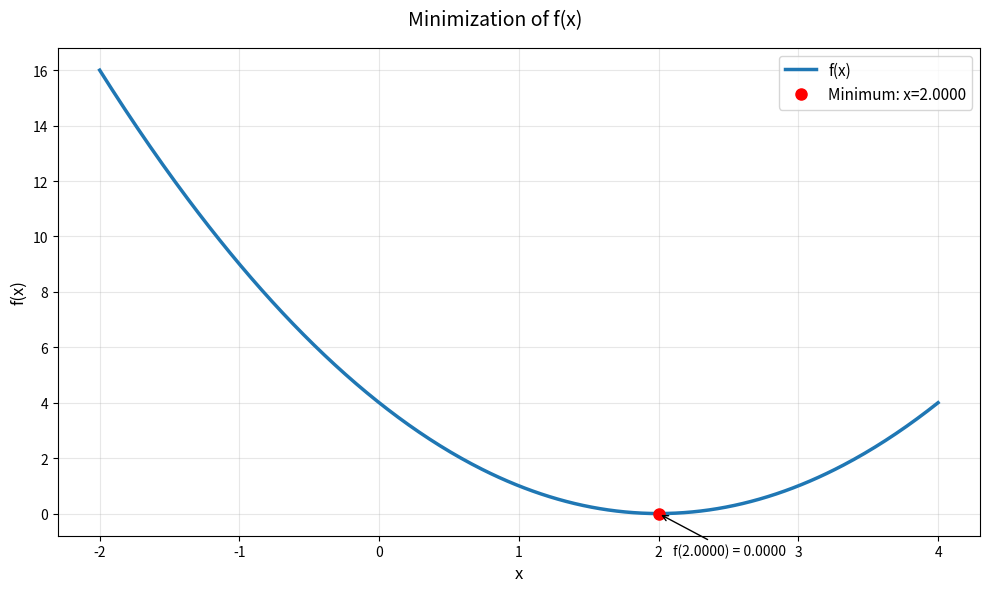
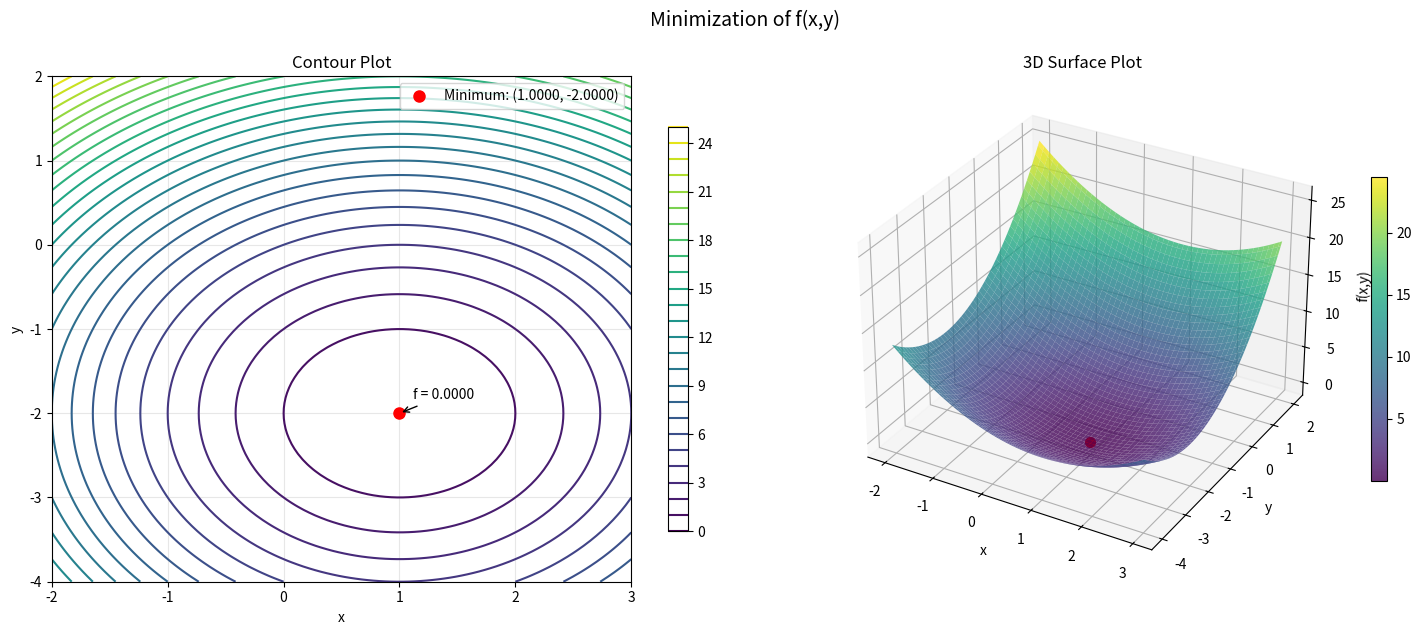
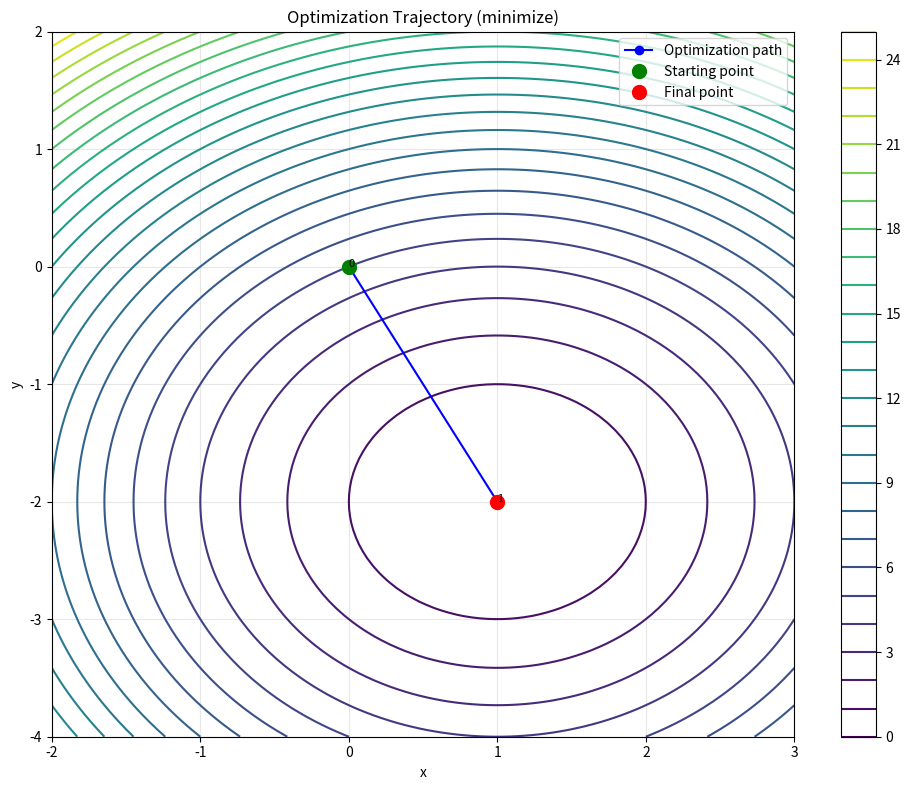
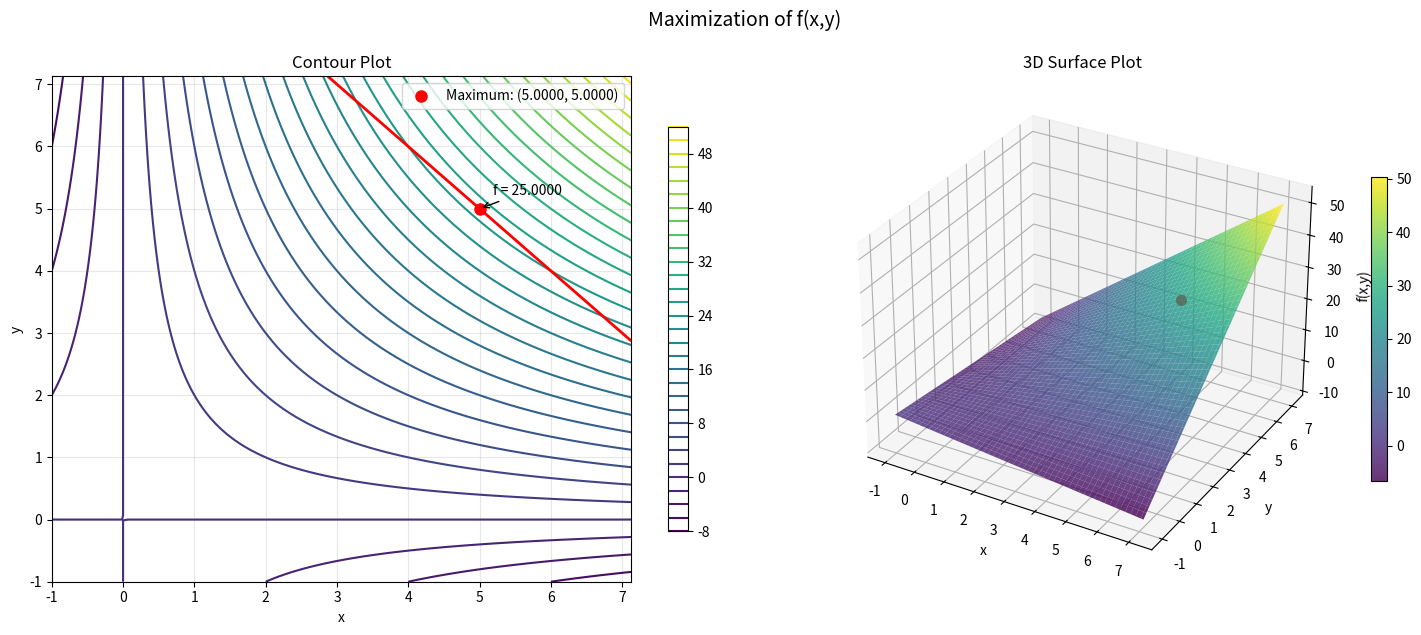
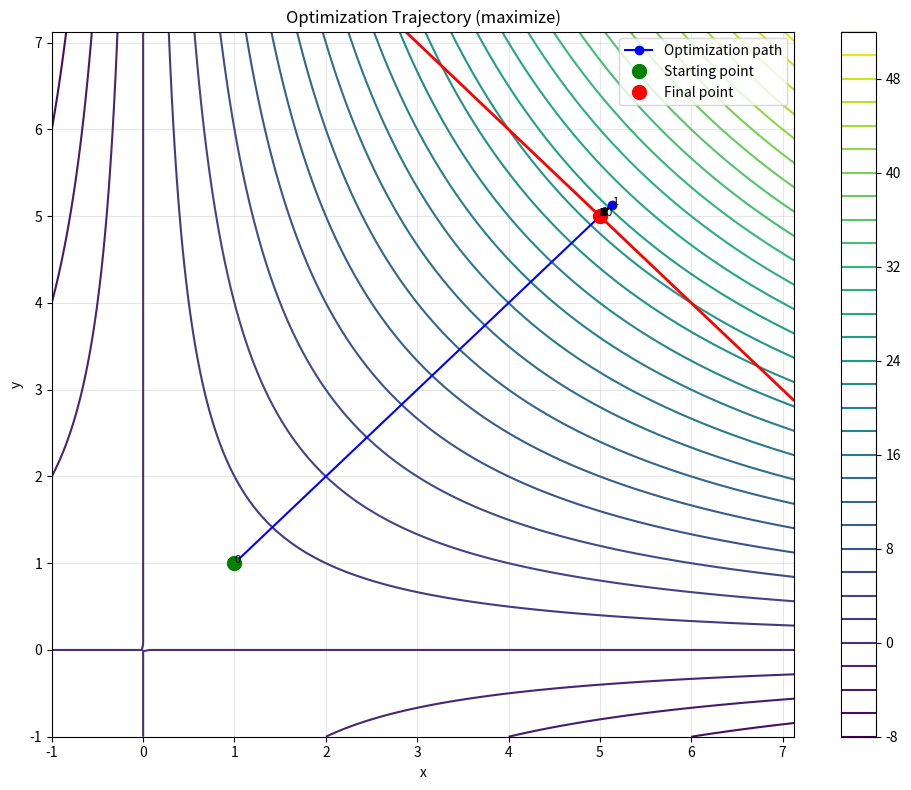

Source code (Python) for these figures, in order: (Note: this script raises an exception after producing the figures.)
import numpy as np
import matplotlib.pyplot as plt
from scipy.optimize import minimize
from mpl_toolkits.mplot3d import Axes3D
import matplotlib.patches as mpatches
from matplotlib import cm
import sympy as sp
from sympy import symbols, lambdify, diff, hessian, Matrix, solve, pi

# ----------- Helper plotting functions -----------

def plot_2d_function(f, x_range, x_min=None, mode='minimize', return_fig=False):
    """
    Create a 2D plot of a single-variable function with optimization point marked.
    
    Parameters:
    - f: Function to plot
    - x_range: Tuple (min, max) for x-axis
    - x_min: Optimal point (if known)
    - mode: 'minimize' or 'maximize'
    - return_fig: If True, returns the figure object instead of showing it
    
    Returns:
    - fig: Matplotlib figure object if return_fig=True
    """
    fig, ax = plt.subplots(figsize=(10, 6))
    x = np.linspace(*x_range, 400)
    y = f(x)
    
    # Plot the function
    ax.plot(x, y, label="f(x)", linewidth=2.5)
      # Mark the optimal point if provided
    if x_min is not None:
        try:
            # Ensure x_min is a scalar
            if isinstance(x_min, (list, np.ndarray)):
                x_min = x_min[0]
            
            f_val = f(x_min)
            
            point_label = "Minimum" if mode == 'minimize' else "Maximum"
            ax.plot(x_min, f_val, 'ro', markersize=8, label=f"{point_label}: x={x_min:.4f}")
            
            # Add vertical line from x-axis to the optimal point
            ax.vlines(x=x_min, ymin=min(y), ymax=f_val, linestyles='dashed', colors='red', alpha=0.7)
            
            # Add annotation with function value
            # Convert f_val to float explicitly to avoid formatting issues with numpy arrays
            f_val_float = float(f_val) if isinstance(f_val, np.ndarray) else f_val
            ax.annotate(f'f({x_min:.4f}) = {f_val_float:.4f}', 
                     xy=(x_min, f_val),
                     xytext=(10, -30), 
                     textcoords='offset points',
                     arrowprops=dict(arrowstyle='->'))
        except Exception as e:
            print(f"Warning: Could not plot optimal point: {e}")
    
    ax.set_xlabel("x", fontsize=12)
    ax.set_ylabel("f(x)", fontsize=12)
    ax.legend(fontsize=11)
    ax.grid(True, alpha=0.3)
    fig.suptitle(f"{'Minimization' if mode=='minimize' else 'Maximization'} of f(x)", fontsize=14)
    plt.tight_layout()
    
    if return_fig:
        return fig
    plt.show()
    return None

def plot_contour_and_surface(f, bounds, optimum=None, constraint_func=None, mode='minimize', return_fig=False):
    """
    Create contour and surface plots for multivariable optimization.
    
    Parameters:
    - f: Function to plot (takes vector input)
    - bounds: List of tuples [(x_min, x_max), (y_min, y_max)]
    - optimum: Optimal point [x, y]
    - constraint_func: Constraint function g(x,y) ≥ 0 (if applicable)
    - mode: 'minimize' or 'maximize'
    - return_fig: If True, returns the figure object instead of showing it
    
    Returns:
    - fig: Matplotlib figure object if return_fig=True
    """
    fig = plt.figure(figsize=(15, 6))
    
    # Generate grid for visualization
    x = np.linspace(*bounds[0], 100)
    y = np.linspace(*bounds[1], 100)
    X, Y = np.meshgrid(x, y)
    
    # Handle different types of function inputs
    try:
        if callable(f):
            # Handle 2D array input: f([X, Y])
            try:
                Z = f(np.array([X, Y]))
            except:
                # Handle element-wise evaluation: f(point) for each point
                Z = np.zeros_like(X)
                for i in range(X.shape[0]):
                    for j in range(X.shape[1]):
                        Z[i, j] = f(np.array([X[i, j], Y[i, j]]))
        else:
            # Assume f is a lambda that takes individual x,y inputs
            Z = np.zeros_like(X)
            for i in range(X.shape[0]):
                for j in range(X.shape[1]):
                    Z[i, j] = f(X[i, j], Y[i, j])
    except Exception as e:
        print(f"Warning: Error generating Z values: {e}")
        # Fall back to element-wise evaluation if other methods fail
        Z = np.zeros_like(X)
        for i in range(X.shape[0]):
            for j in range(X.shape[1]):
                try:
                    Z[i, j] = f(np.array([X[i, j], Y[i, j]]))
                except:
                    Z[i, j] = np.nan

    # Contour Plot
    ax1 = fig.add_subplot(121)
    contour = ax1.contour(X, Y, Z, levels=30, cmap='viridis')
    fig.colorbar(contour, ax=ax1, shrink=0.8)
    
    # Plot constraint if provided
    if constraint_func is not None:
        try:
            # Try different approaches to evaluate constraint
            try:
                C = constraint_func(np.array([X, Y]))
            except:
                C = np.zeros_like(X)
                for i in range(X.shape[0]):
                    for j in range(X.shape[1]):
                        C[i, j] = constraint_func(np.array([X[i, j], Y[i, j]]))
                        
            # Plot the constraint g(x,y) = 0
            ax1.contour(X, Y, C, levels=[0], colors='red', linewidths=2)
            
            # Add a red patch for the legend
            constraint_patch = mpatches.Patch(color='red', label='Constraint g(x,y) = 0')
            handles, labels = ax1.get_legend_handles_labels()
            handles.append(constraint_patch)
            labels.append('Constraint g(x,y) = 0')
            ax1.legend(handles, labels, loc='upper right')
        except Exception as e:
            print(f"Warning: Could not plot constraint: {e}")
    
    # Mark optimum point if provided
    if optimum is not None:
        try:
            point_label = "Minimum" if mode == 'minimize' else "Maximum"
            ax1.plot(optimum[0], optimum[1], 'ro', markersize=8, 
                   label=f"{point_label}: ({optimum[0]:.4f}, {optimum[1]:.4f})")
            ax1.annotate(f'f = {f(np.array(optimum)):.4f}', 
                       xy=(optimum[0], optimum[1]), 
                       xytext=(10, 10),
                       textcoords='offset points', 
                       arrowprops=dict(arrowstyle='->'))
            
            # Create a legend
            ax1.legend(loc='best')
        except Exception as e:
            print(f"Warning: Could not plot optimal point on contour: {e}")
    
    ax1.set_xlabel('x')
    ax1.set_ylabel('y')
    ax1.set_title("Contour Plot")
    ax1.grid(True, alpha=0.3)
    
    # Surface Plot
    ax2 = fig.add_subplot(122, projection='3d')
    
    # Plot the function surface
    try:
        surf = ax2.plot_surface(X, Y, Z, cmap='viridis', alpha=0.8, 
                              linewidth=0, antialiased=True, rstride=2, cstride=2)
        fig.colorbar(surf, ax=ax2, shrink=0.6)
    
        # Mark optimum point on surface if provided
        if optimum is not None:
            try:
                z_val = f(np.array(optimum))
                ax2.scatter(optimum[0], optimum[1], z_val, color='red', s=50, label='Optimum')
            except Exception as e:
                print(f"Warning: Could not plot optimal point on surface: {e}")
    except Exception as e:
        print(f"Warning: Could not create surface plot: {e}")
    
    ax2.set_xlabel('x')
    ax2.set_ylabel('y')
    ax2.set_zlabel('f(x,y)')
    ax2.set_title("3D Surface Plot")
    
    plt.tight_layout()
    fig.suptitle(f"{'Minimization' if mode=='minimize' else 'Maximization'} of f(x,y)", 
                fontsize=14, y=1.05)
    
    if return_fig:
        return fig
    plt.show()
    return None

def plot_optimization_trajectory(f, path, bounds, constraint_func=None, mode='minimize', return_fig=False):
    """
    Visualize the optimization trajectory on a contour plot.
    
    Parameters:
    - f: Function being optimized
    - path: List of points visited during optimization
    - bounds: List of tuples [(x_min, x_max), (y_min, y_max)]
    - constraint_func: Constraint function g(x,y) ≥ 0 (if applicable)
    - mode: 'minimize' or 'maximize'
    - return_fig: Whether to return the figure instead of displaying it
    
    Returns:
    - fig: Matplotlib figure if return_fig=True
    """
    fig, ax = plt.subplots(figsize=(10, 8))
    
    # Generate grid for visualization
    x = np.linspace(*bounds[0], 100)
    y = np.linspace(*bounds[1], 100)
    X, Y = np.meshgrid(x, y)
    
    # Calculate Z values
    try:
        Z = np.zeros_like(X)
        for i in range(X.shape[0]):
            for j in range(X.shape[1]):
                Z[i, j] = f(np.array([X[i, j], Y[i, j]]))
    except:
        # Try alternate approach
        try:
            Z = f(np.array([X, Y]))
        except Exception as e:
            print(f"Warning: Error generating Z values: {e}")
            Z = np.zeros_like(X)
    
    # Create contour plot
    contour = ax.contour(X, Y, Z, levels=30, cmap='viridis')
    fig.colorbar(contour, ax=ax)
    
    # Plot constraint if provided
    if constraint_func is not None:
        try:
            C = np.zeros_like(X)
            for i in range(X.shape[0]):
                for j in range(X.shape[1]):
                    C[i, j] = constraint_func(np.array([X[i, j], Y[i, j]]))
            
            ax.contour(X, Y, C, levels=[0], colors='red', linewidths=2)
            constraint_patch = mpatches.Patch(color='red', label='Constraint g(x,y) = 0')
            handles, labels = ax.get_legend_handles_labels()
            handles.append(constraint_patch)
            labels.append('Constraint g(x,y) = 0')
        except Exception as e:
            print(f"Warning: Could not plot constraint: {e}")
    
    # Plot optimization path
    path = np.array(path)
    ax.plot(path[:, 0], path[:, 1], 'o-', color='blue', linewidth=1.5, markersize=6, label='Optimization path')
    
    # Mark start and end points
    ax.plot(path[0, 0], path[0, 1], 'go', markersize=10, label='Starting point')
    ax.plot(path[-1, 0], path[-1, 1], 'ro', markersize=10, label='Final point')
    
    # Add annotations
    for i, point in enumerate(path):
        ax.annotate(f"{i}", (point[0], point[1]), fontsize=8)
    
    ax.set_xlabel('x')
    ax.set_ylabel('y')
    ax.set_title(f"Optimization Trajectory ({mode})")
    ax.grid(True, alpha=0.3)
    ax.legend()
    
    plt.tight_layout()
    
    if return_fig:
        return fig
    plt.show()
    return None

# ----------- Numerical Methods -----------

# Steepest Descent (Gradient Descent)
def steepest_descent(f, grad_f, x0, lr=0.1, max_iter=100, tol=1e-6, path_history=False):
    """
    Optimize function using steepest descent (gradient descent).
    
    Parameters:
    - f: Function to optimize
    - grad_f: Gradient function
    - x0: Initial point
    - lr: Learning rate
    - max_iter: Maximum iterations
    - tol: Convergence tolerance
    - path_history: Whether to return the optimization path history
    
    Returns:
    - x: Optimal point
    - path: List of points visited during optimization (if path_history=True)
    """
    x = x0.copy()
    path = [x.copy()]
    
    for i in range(max_iter):
        grad = grad_f(x)
        if np.linalg.norm(grad) < tol:
            break
            
        # Update rule: x = x - lr * grad
        x_new = x - lr * grad
        
        # Check if we're making progress
        if np.linalg.norm(x_new - x) < tol:
            break
            
        x = x_new
        
        if path_history:
            path.append(x.copy())
    
    if path_history:
        return x, path
    return x

# Newton's Method
def newtons_method(f, grad_f, hess_f, x0, max_iter=10, tol=1e-6, path_history=False):
    """
    Optimize function using Newton's method.
    
    Parameters:
    - f: Function to optimize
    - grad_f: Gradient function
    - hess_f: Hessian function
    - x0: Initial point
    - max_iter: Maximum iterations
    - tol: Convergence tolerance
    - path_history: Whether to return the optimization path history
    
    Returns:
    - x: Optimal point
    - path: List of points visited during optimization (if path_history=True)
    """
    x = x0.copy()
    path = [x.copy()]
    
    for i in range(max_iter):
        grad = grad_f(x)
        if np.linalg.norm(grad) < tol:
            break
            
        hess = hess_f(x)
        
        # Add regularization if Hessian is ill-conditioned
        min_eig = np.min(np.linalg.eigvals(hess))
        if min_eig < 1e-6:
            # Add small diagonal term to make positive definite
            hess = hess + (1e-6 - min_eig) * np.eye(len(x))
        
        try:
            # Newton's direction: p = -H⁻¹∇f
            p = np.linalg.solve(hess, -grad)
        except np.linalg.LinAlgError:
            # Fallback if linear system can't be solved
            p = -grad
        
        # Line search (simple backtracking)
        alpha = 1.0
        while alpha > 1e-10:
            x_new = x + alpha * p
            if f(x_new) < f(x):
                break
            alpha *= 0.5
        
        # If line search failed, use regular gradient descent step
        if alpha <= 1e-10:
            x_new = x - 0.1 * grad
        
        # Check for convergence
        if np.linalg.norm(x_new - x) < tol:
            break
            
        x = x_new
        
        if path_history:
            path.append(x.copy())
    
    if path_history:
        return x, path
    return x

# Penalty Method (Exterior)
def exterior_penalty_method(f, constraint, x0, r=10, max_iter=5, path_history=False):
    """
    Optimize constrained function using exterior penalty method.
    
    Parameters:
    - f: Objective function
    - constraint: Constraint function g(x) ≥ 0
    - x0: Initial point
    - r: Penalty parameter
    - max_iter: Maximum iterations
    - path_history: Whether to return the optimization path history
    
    Returns:
    - x: Optimal point
    - path: List of points visited during optimization (if path_history=True)
    """
    x = x0.copy()
    path = [x.copy()]
    
    for i in range(max_iter):
        def penalized_function(x):
            return f(x) + r * max(0, constraint(x))**2

        result = minimize(penalized_function, x)
        x = result.x
        r *= 10  # Increase penalty parameter
        
        if path_history:
            path.append(x.copy())
    
    if path_history:
        return x, path
    return x

# Log Barrier Method (Interior)
def log_barrier_method(f, constraint, x0, t=1, mu=10, max_iter=10, path_history=False):
    """
    Optimize constrained function using log barrier method.
    
    Parameters:
    - f: Objective function
    - constraint: Constraint function g(x) ≤ 0 (note this is opposite to penalty method)
    - x0: Initial point (must be in the feasible region)
    - t: Barrier parameter
    - mu: Parameter growth rate
    - max_iter: Maximum iterations
    - path_history: Whether to return the optimization path history
    
    Returns:
    - x: Optimal point
    - path: List of points visited during optimization (if path_history=True)
    """
    x = x0.copy()
    path = [x.copy()]
    
    for i in range(max_iter):
        def barrier_obj(x):
            # Ensure we're in the feasible region (-constraint(x) > 0)
            constr_val = -constraint(x)
            if constr_val <= 0:
                return float('inf')  # Return infinity for infeasible points
            return t * f(x) - np.log(constr_val)

        try:
            res = minimize(barrier_obj, x, method='BFGS')
            if res.success:
                x = res.x
                t *= mu  # Increase barrier parameter
            else:
                # If optimization failed, try different method
                res = minimize(barrier_obj, x, method='Nelder-Mead')
                if res.success:
                    x = res.x
                    t *= mu
        except Exception as e:
            print(f"Warning: Optimization step failed: {e}")
            break
            
        if path_history:
            path.append(x.copy())
    
    if path_history:
        return x, path
    return x

# Automatic numerical gradient and Hessian computation
def numerical_gradient(f, x, h=1e-8):
    """
    Compute numerical gradient of function f at point x.
    
    Parameters:
    - f: Function to differentiate
    - x: Point to evaluate gradient at
    - h: Step size for finite difference
    
    Returns:
    - grad: Numerical gradient vector
    """
    n = len(x)
    grad = np.zeros(n)
    
    for i in range(n):
        x_plus = x.copy()
        x_minus = x.copy()
        x_plus[i] += h
        x_minus[i] -= h
        
        grad[i] = (f(x_plus) - f(x_minus)) / (2 * h)
    
    return grad

def numerical_hessian(f, x, h=1e-4):
    """
    Compute numerical Hessian of function f at point x.
    
    Parameters:
    - f: Function to differentiate
    - x: Point to evaluate Hessian at
    - h: Step size for finite difference
    
    Returns:
    - hess: Numerical Hessian matrix
    """
    n = len(x)
    hess = np.zeros((n, n))
    
    for i in range(n):
        for j in range(n):
            if i == j:
                # For diagonal elements, use standard second derivative formula
                x_plus = x.copy()
                x_minus = x.copy()
                x_plus[i] += h
                x_minus[i] -= h
                
                hess[i, j] = (f(x_plus) - 2 * f(x) + f(x_minus)) / (h ** 2)
            else:
                # For off-diagonal elements, use mixed partial derivative formula
                x_plus_plus = x.copy()
                x_plus_minus = x.copy()
                x_minus_plus = x.copy()
                x_minus_minus = x.copy()
                
                x_plus_plus[i] += h
                x_plus_plus[j] += h
                
                x_plus_minus[i] += h
                x_plus_minus[j] -= h
                
                x_minus_plus[i] -= h
                x_minus_plus[j] += h
                
                x_minus_minus[i] -= h
                x_minus_minus[j] -= h
                
                hess[i, j] = (f(x_plus_plus) - f(x_plus_minus) - f(x_minus_plus) + f(x_minus_minus)) / (4 * h ** 2)
    
    return hess

# Helper functions for symbolic differentiation
def create_symbolic_functions(expr_str, var_symbols):
    """
    Create symbolic function, gradient, and Hessian from expression string.
    
    Parameters:
    - expr_str: String representation of the function
    - var_symbols: List of sympy symbols
    
    Returns:
    - f: Numerical function
    - grad_f: Numerical gradient function
    - hess_f: Numerical Hessian function
    """
    try:
        expr = sp.sympify(expr_str)
        
        # Create gradient expressions
        grad_expr = [sp.diff(expr, var) for var in var_symbols]
        
        # Create Hessian expression
        hess_expr = sp.hessian(expr, var_symbols)
        
        # Convert to numerical functions
        f = sp.lambdify(var_symbols, expr, 'numpy')
        grad_f = sp.lambdify(var_symbols, grad_expr, 'numpy')
        hess_f = sp.lambdify(var_symbols, hess_expr, 'numpy')        # Wrap functions to handle array inputs
        def f_wrapper(x):
            if isinstance(x, np.ndarray):
                if x.ndim == 1:
                    # Handle both single variable and multivariable cases
                    if len(var_symbols) == 1:
                        # For single variable function with array input (vectorized)
                        if len(x) > 1:  # If it's an array of multiple values
                            return np.array([f(float(xi)) for xi in x])
                        else:  # Single element array
                            return f(float(x[0]))
                    else:
                        # For multivariable function
                        return f(*x)
                elif x.ndim == 2 and len(var_symbols) == 1:
                    # Handle 2D arrays for single variable plots (like meshgrid output)
                    return np.array([f(float(xi)) for xi in x.flatten()]).reshape(x.shape)
                else:
                    # For 2D arrays with multiple variables
                    return f(x[0], x[1])  # For 2D arrays like meshgrid
            return f(x)
        
        def grad_wrapper(x):
            if isinstance(x, np.ndarray) and x.ndim == 1:
                return np.array(grad_f(*x))
            return np.array(grad_f(x))
        
        def hess_wrapper(x):
            if isinstance(x, np.ndarray) and x.ndim == 1:
                return np.array(hess_f(*x))
            return np.array(hess_f(x))
        
        return f_wrapper, grad_wrapper, hess_wrapper
    
    except Exception as e:
        print(f"Error creating symbolic functions: {e}")
        # Return fallback numerical functions
        def f_fallback(x):
            # Implementation depends on the expected input format
            return eval(expr_str, globals(), {"x": x[0], "y": x[1] if len(x) > 1 else 0})
        
        return f_fallback, lambda x: numerical_gradient(f_fallback, x), lambda x: numerical_hessian(f_fallback, x)


# ----------- Interface Functions for Streamlit -----------

def optimize_single_variable(expr_str, mode='minimize', x0=None, method='newton'):
    """
    Optimize a single variable function using specified method.
    
    Parameters:
    - expr_str: String representation of the function (in terms of x)
    - mode: 'minimize' or 'maximize'
    - x0: Initial guess (if None, defaults are used)
    - method: 'gradient' or 'newton'
    
    Returns:
    - x_opt: Optimal x value
    - f_opt: Optimal function value
    - fig: Figure object for plotting
    - history: Optimization path history (if available)
    """
    x_sym = sp.symbols('x')
    
    # Create functions
    try:
        f, grad_f, hess_f = create_symbolic_functions(expr_str, [x_sym])
    except Exception as e:
        raise ValueError(f"Could not create functions from expression: {e}")
    
    # For maximization, negate the function
    if mode == 'maximize':
        orig_f = f
        f = lambda x: -orig_f(x)
        orig_grad_f = grad_f
        grad_f = lambda x: -orig_grad_f(x)
        orig_hess_f = hess_f
        hess_f = lambda x: -orig_hess_f(x)
    
    # Default initialization
    if x0 is None:
        x0 = np.array([0.0])
    elif isinstance(x0, (int, float)):
        x0 = np.array([x0])
    
    # Perform optimization
    path = None
    if method == 'newton':
        try:
            x_opt, path = newtons_method(f, grad_f, hess_f, x0, max_iter=50, path_history=True)
        except Exception as e:
            print(f"Newton's method failed: {e}. Falling back to gradient descent.")
            x_opt, path = steepest_descent(f, grad_f, x0, lr=0.1, max_iter=100, path_history=True)
    else:  # gradient descent
        x_opt, path = steepest_descent(f, grad_f, x0, lr=0.1, max_iter=100, path_history=True)
      # Get function value (using original function for maximization)
    if mode == 'maximize':
        f_opt = float(orig_f(x_opt))
    else:
        f_opt = float(f(x_opt))
    
    # Determine appropriate plotting range
    if path:
        path_x = np.array([p[0] for p in path])
        x_range = (min(path_x) - 2, max(path_x) + 2)
    else:
        x_range = (float(x_opt[0]) - 5, float(x_opt[0]) + 5)
    
    # For plotting, always use the original function
    plot_f = orig_f if mode == 'maximize' else f
    fig = plot_2d_function(plot_f, x_range, x_opt, mode=mode, return_fig=True)
    
    # Return scalar value for x_opt instead of array for cleaner output
    return float(x_opt[0]), f_opt, fig, path

def optimize_multivariable(expr_str, mode='minimize', x0=None, method='newton'):
    """
    Optimize a multivariable function using specified method.
    
    Parameters:
    - expr_str: String representation of the function (in terms of x,y)
    - mode: 'minimize' or 'maximize'
    - x0: Initial guess (if None, defaults are used)
    - method: 'gradient', 'newton', or 'scipy'
    
    Returns:
    - x_opt: Optimal [x,y] values
    - f_opt: Optimal function value
    - fig: Figure object for plotting
    - history: Optimization path history (if available)
    """
    x_sym, y_sym = sp.symbols('x y')
    
    # Create functions
    try:
        f, grad_f, hess_f = create_symbolic_functions(expr_str, [x_sym, y_sym])
    except Exception as e:
        raise ValueError(f"Could not create functions from expression: {e}")
    
    # For maximization, negate the function
    if mode == 'maximize':
        orig_f = f
        f = lambda x: -orig_f(x)
        orig_grad_f = grad_f
        grad_f = lambda x: -orig_grad_f(x)
        orig_hess_f = hess_f
        hess_f = lambda x: -orig_hess_f(x)
    
    # Default initialization
    if x0 is None:
        x0 = np.array([0.0, 0.0])
    
    # Perform optimization
    path = None
    if method == 'newton':
        try:
            x_opt, path = newtons_method(f, grad_f, hess_f, x0, max_iter=50, path_history=True)
        except Exception as e:
            print(f"Newton's method failed: {e}. Falling back to gradient descent.")
            x_opt, path = steepest_descent(f, grad_f, x0, lr=0.1, max_iter=100, path_history=True)
    elif method == 'scipy':
        result = minimize(f, x0, method='BFGS')
        x_opt = result.x
        path = None  # SciPy doesn't provide path history by default
    else:  # gradient descent
        x_opt, path = steepest_descent(f, grad_f, x0, lr=0.1, max_iter=100, path_history=True)
    
    # Get function value (using original function for maximization)
    if mode == 'maximize':
        f_opt = orig_f(x_opt)
    else:
        f_opt = f(x_opt)
    
    # Determine appropriate plotting range
    if path:
        path_x = np.array([p[0] for p in path])
        path_y = np.array([p[1] for p in path])
        x_range = (min(path_x) - 2, max(path_x) + 2)
        y_range = (min(path_y) - 2, max(path_y) + 2)
    else:
        x_range = (x_opt[0] - 5, x_opt[0] + 5)
        y_range = (x_opt[1] - 5, x_opt[1] + 5)
    
    # For plotting, always use the original function
    plot_f = orig_f if mode == 'maximize' else f
    
    # Create contour and surface plots
    fig = plot_contour_and_surface(plot_f, [x_range, y_range], x_opt, mode=mode, return_fig=True)
    
    # Create trajectory plot if path is available
    if path:
        traj_fig = plot_optimization_trajectory(plot_f, path, [x_range, y_range], mode=mode, return_fig=True)
        return x_opt, f_opt, fig, path, traj_fig
    
    return x_opt, f_opt, fig, path

def optimize_constrained(obj_expr_str, constraint_expr_str, mode='minimize', x0=None, method='penalty'):
    """
    Optimize a constrained multivariable function.
    
    Parameters:
    - obj_expr_str: String representation of objective function (in terms of x,y)
    - constraint_expr_str: String representation of constraint function g(x,y) = 0
    - mode: 'minimize' or 'maximize'
    - x0: Initial guess (if None, defaults are used)
    - method: 'penalty' or 'barrier'
    
    Returns:
    - x_opt: Optimal [x,y] values
    - f_opt: Optimal function value
    - fig: Figure object for plotting
    - history: Optimization path history (if available)
    """
    x_sym, y_sym = sp.symbols('x y')
    
    # Create objective function
    try:
        obj_f, _, _ = create_symbolic_functions(obj_expr_str, [x_sym, y_sym])
    except Exception as e:
        raise ValueError(f"Could not create objective function: {e}")
    
    # Create constraint function g(x,y) = 0
    try:
        # For penalty/barrier methods, we need g(x) ≥ 0 or g(x) ≤ 0
        constraint_f, _, _ = create_symbolic_functions(constraint_expr_str, [x_sym, y_sym])
    except Exception as e:
        raise ValueError(f"Could not create constraint function: {e}")
    
    # For maximization, negate the objective function
    if mode == 'maximize':
        orig_obj_f = obj_f
        obj_f = lambda x: -orig_obj_f(x)
    
    # Default initialization
    if x0 is None:
        x0 = np.array([1.0, 1.0])  # Starting closer to feasible region
    
    # Perform optimization
    path = None
    if method == 'penalty':
        # For penalty method, constraint should be g(x) ≥ 0
        try:
            x_opt, path = exterior_penalty_method(obj_f, constraint_f, x0, r=10, max_iter=10, path_history=True)
        except Exception as e:
            raise ValueError(f"Penalty method failed: {e}")
    else:  # barrier method
        # For barrier method, constraint should be g(x) ≤ 0 (opposite of penalty)
        try:
            neg_constraint_f = lambda x: -constraint_f(x)
            x_opt, path = log_barrier_method(obj_f, neg_constraint_f, x0, t=1, mu=10, max_iter=10, path_history=True)
        except Exception as e:
            raise ValueError(f"Barrier method failed: {e}. Make sure your initial point is in the feasible region.")
    
    # Get function value (using original function for maximization)
    if mode == 'maximize':
        f_opt = orig_obj_f(x_opt)
    else:
        f_opt = obj_f(x_opt)
    
    # Determine appropriate plotting range
    if path:
        path_x = np.array([p[0] for p in path])
        path_y = np.array([p[1] for p in path])
        x_range = (min(path_x) - 2, max(path_x) + 2)
        y_range = (min(path_y) - 2, max(path_y) + 2)
    else:
        x_range = (x_opt[0] - 5, x_opt[0] + 5)
        y_range = (x_opt[1] - 5, x_opt[1] + 5)
    
    # For plotting, always use the original function
    plot_f = orig_obj_f if mode == 'maximize' else obj_f
    
    # Create contour and surface plots
    fig = plot_contour_and_surface(plot_f, [x_range, y_range], x_opt, constraint_func=constraint_f, mode=mode, return_fig=True)
    
    # Create trajectory plot if path is available
    if path:
        traj_fig = plot_optimization_trajectory(plot_f, path, [x_range, y_range], constraint_func=constraint_f, mode=mode, return_fig=True)
        return x_opt, f_opt, fig, path, traj_fig
    
    return x_opt, f_opt, fig, path

# ----------- Example Usages -----------

if __name__ == "__main__":
    # Single-variable example: f(x) = (x - 2)^2
    print("Single-variable optimization example:")
    x_min, f_min, _, _ = optimize_single_variable("(x - 2)**2", mode='minimize', method='newton')
    print(f"Minimum at x = {x_min:.4f} with value {f_min:.4f}")
    
    # Multivariable example: f(x, y) = (x - 1)^2 + (y + 2)^2
    print("Multivariable optimization example:")
    x_min, f_min, _, _, _ = optimize_multivariable("(x - 1)**2 + (y + 2)**2", mode='minimize', method='newton')
    print(f"Minimum at (x, y) = ({x_min[0]:.4f}, {x_min[1]:.4f}) with value {f_min:.4f}")
    
    # Constrained optimization example: maximize xy subject to x + y = 10
    print("Constrained optimization example:")
    x_min, f_min, _, _ = optimize_constrained("x*y", "x + y - 10", mode='maximize', method='penalty')
    print(f"Maximum at (x, y) = ({x_min[0]:.4f}, {x_min[1]:.4f}) with value {f_min:.4f}")
